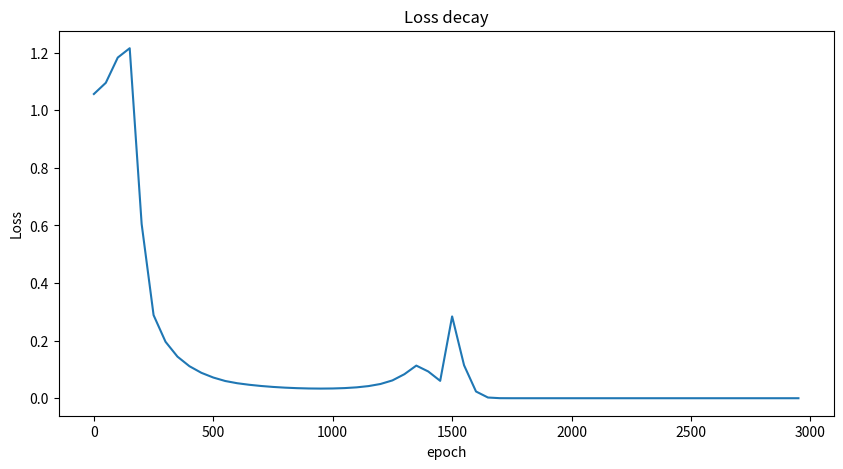

Recreate this plot in Python.
import numpy as np
import matplotlib.pyplot as plt
from tqdm import tqdm

input = [[0, 0, 1], [0, 1, 1], [1, 0, 1], [1, 1, 1]]
output = [0, 1, 1, 0]

N = np.size(input, 0)  # number of samples
Ni = np.size(input, 1)  # dimension of the samples of input
No = 1  # dimension of the sample of output
Nh = 5  # number of hidden units
Ws = 1 / 4 * np.random.rand(Nh, Ni + 1)
# print(Ws)
Wo = 1 / 4 * np.random.rand(No, Nh)
# print(Wo)
alpha = 0.1  # Learning rate

t_ = []
loss_ = []

def ReLu(x):
    return np.maximum(0,x)

## train the model ====================================================================
for epoch in tqdm(range(0, 3000)):
    loss = 0
    for id_ in range(0, N):
        dWs = 0 * Ws
        dWo = 0 * Wo

        x = np.append(input[id_], 1)
        S = np.dot(Ws, x)
        y = np.dot(Wo, ReLu(S))
        d = output[id_]

        for j in range(0, Nh):
            for i in range(0, No):
                dWo[i, j] = dWo[i, j] + ReLu(S[j]) * (y[i] - d)

        Wo = Wo - alpha * dWo

        for k in range(0, Ni + 1):
            for j in range(0, Nh):
                for i in range(0, No):
                    dWs[j, k] = dWs[j, k] + x[k] * Wo[i, j] * ReLu(S[j]) * (1 - ReLu(S[j])) * (y[i] - d)

        Ws = Ws - alpha * dWs

        loss = loss + 1 / 2 * np.linalg.norm(y - d)

    if np.mod(epoch, 50) == 0:
        # print(epoch, "-th epoch trained")

        t_ = np.append(t_, epoch)

        loss_ = np.append(loss_, loss)

plt.figure(num=0, figsize=[10, 5])
plt.plot(t_, loss_, marker="")
plt.title('Loss decay')
plt.xlabel('epoch')
plt.ylabel('Loss')
plt.show()


## test the trained model ====================================================================
for id_ in range(0, N):
    x = np.append(input[id_], 1)
    S = np.dot(Ws, x)
    y = np.dot(Wo, ReLu(S))
    print(y)

print('end')
